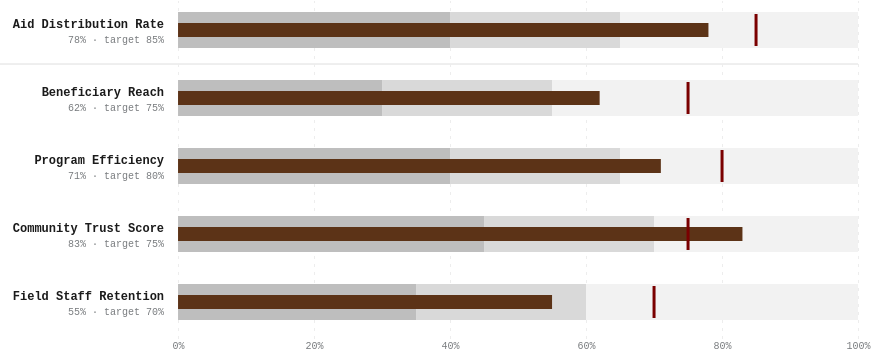
D3 v7 page, settled after 480 driven frames (8 s of simulated time); the page loaded 1 data file(s).


'use strict';

const css = (v) => getComputedStyle(document.documentElement).getPropertyValue(v).trim();

// ── NAV DOTS ──────────────────────────────────────────────────
const slides = document.querySelectorAll('.slide');
const dots   = document.querySelectorAll('.nav-dot');

dots.forEach(dot => {
  dot.addEventListener('click', () => {
    slides[+dot.dataset.slide].scrollIntoView({ behavior: 'smooth' });
  });
});

slides.forEach(s => {
  new IntersectionObserver(entries => {
    entries.forEach(e => {
      if (e.isIntersecting) {
        const i = [...slides].indexOf(e.target);
        dots.forEach((d, j) => d.classList.toggle('active', i === j));
      }
    });
  }, { threshold: 0.5 }).observe(s);
});

// ── AUDIO ─────────────────────────────────────────────────────
const audio    = document.getElementById('page-audio');
const audioBtn = document.getElementById('audio-btn');

audioBtn.addEventListener('click', () => {
  if (audio.paused) {
    audio.play().then(() => { audioBtn.textContent = '⏸ narration'; }).catch(() => {});
  } else {
    audio.pause();
    audioBtn.textContent = '▶ narration';
  }
});

// ── TOOLTIP ───────────────────────────────────────────────────
const ttEl = document.getElementById('tooltip');

function getRangeLabel(d) {
  const v = d.value;
  if (v <= d.ranges[0]) return d.rangeLabels[0];
  if (v <= d.ranges[1]) return d.rangeLabels[1];
  return d.rangeLabels[2];
}

function showTip(event, d) {
  const hitTarget = d.value >= d.target;
  const delta     = (d.value - d.target).toFixed(0);
  const deltaStr  = hitTarget
    ? `<span class="tt-hit">+${Math.abs(delta)}${d.unit} above target ✓</span>`
    : `<span class="tt-miss">${delta}${d.unit} below target ✗</span>`;

  ttEl.innerHTML = `
    <span class="tt-label">${d.label}</span>
    Actual: <strong>${d.value}${d.unit}</strong><br>
    Target: ${d.target}${d.unit}<br>
    Band: ${getRangeLabel(d)}<br>
    ${deltaStr}
  `;
  ttEl.style.opacity = '1';
  positionTip(event);
}

function positionTip(event) {
  const x  = event.clientX + 18;
  const y  = event.clientY - 44;
  const tw = ttEl.offsetWidth;
  ttEl.style.left = (x + tw > window.innerWidth - 8 ? event.clientX - tw - 10 : x) + 'px';
  ttEl.style.top  = Math.max(8, Math.min(y, window.innerHeight - ttEl.offsetHeight - 8)) + 'px';
}

function hideTip() { ttEl.style.opacity = '0'; }

// ── CHART ─────────────────────────────────────────────────────
let masterData = [];
let sortAsc    = null;

const MARGIN   = { top: 10, right: 52, bottom: 28, left: 210 };
const ROW_H    = 58;
const ROW_GAP  = 10;
const BAR_H    = 14;
const RANGE_H  = 36;

const RANGE_COLORS = [
  css('--range-poor'),
  css('--range-satisfactory'),
  css('--range-good')
];

function buildChart(data) {
  const svgEl = document.getElementById('chart');
  const W     = svgEl.closest('.viz-container').clientWidth || 700;
  const iW    = W - MARGIN.left - MARGIN.right;
  const iH    = data.length * (ROW_H + ROW_GAP) - ROW_GAP;
  const H     = iH + MARGIN.top + MARGIN.bottom;

  d3.select('#chart').selectAll('*').remove();
  d3.select('#chart').attr('viewBox', `0 0 ${W} ${H}`).attr('height', H);

  const svg = d3.select('#chart').append('g')
    .attr('transform', `translate(${MARGIN.left},${MARGIN.top})`);

  const xMax   = d3.max(data, d => d.ranges[d.ranges.length - 1]);
  const xScale = d3.scaleLinear().domain([0, xMax]).range([0, iW]).nice();

  // Axis
  const axisG = svg.append('g').attr('class','axis').attr('transform',`translate(0,${iH + 8})`);
  axisG.call(d3.axisBottom(xScale).ticks(5).tickSize(-(iH + 8)).tickFormat(d => d + '%'));
  axisG.selectAll('.tick line').attr('stroke', css('--p7')).attr('stroke-dasharray','3,5');
  axisG.select('.domain').remove();

  // Rows
  data.forEach((d, i) => {
    const rowY = i * (ROW_H + ROW_GAP);
    const cy   = rowY + (ROW_H - RANGE_H) / 2;
    const barY = cy + (RANGE_H - BAR_H) / 2;

    const g = svg.append('g')
      .attr('class','bullet-row')
      .attr('tabIndex', 0)
      .attr('role','img')
      .attr('aria-label',
        `${d.label}: actual ${d.value}${d.unit}, target ${d.target}${d.unit}, ` +
        `status ${getRangeLabel(d)}, ${d.value >= d.target ? 'target met' : 'below target'}`)
      .on('mouseover',  (e) => showTip(e, d))
      .on('mousemove',  positionTip)
      .on('mouseout',   hideTip)
      .on('focus',      (e) => showTip(e, d))
      .on('blur',       hideTip)
      .on('keydown',    (e) => { if (e.key === 'Enter' || e.key === ' ') { showTip(e, d); e.preventDefault(); } });

    // Focus ring
    g.append('rect').attr('class','focus-ring')
      .attr('x', -MARGIN.left + 2).attr('y', rowY)
      .attr('width', iW + MARGIN.left - 4).attr('height', ROW_H)
      .attr('fill','none').attr('stroke', css('--p2')).attr('stroke-width', 1.5)
      .attr('opacity', 0).attr('pointer-events','none');

    // Range bands
    [[0, d.ranges[0]], [d.ranges[0], d.ranges[1]], [d.ranges[1], d.ranges[2]]].forEach(([r0, r1], ri) => {
      g.append('rect')
        .attr('x', xScale(r0)).attr('y', cy)
        .attr('width', xScale(r1) - xScale(r0)).attr('height', RANGE_H)
        .attr('fill', RANGE_COLORS[ri]).attr('aria-hidden','true');
    });

    // Featured measure bar
    g.append('rect')
      .attr('x', 0).attr('y', barY).attr('width', 0).attr('height', BAR_H)
      .attr('fill', css('--p2')).attr('aria-hidden','true')
      .transition().duration(750).delay(i * 90).ease(d3.easeCubicOut)
      .attr('width', xScale(d.value));

    // Target line
    g.append('line')
      .attr('x1', xScale(d.target)).attr('x2', xScale(d.target))
      .attr('y1', cy + 2).attr('y2', cy + RANGE_H - 2)
      .attr('stroke', css('--p3')).attr('stroke-width', 3)
      .attr('opacity', 0).attr('aria-hidden','true')
      .transition().duration(300).delay(i * 90 + 550)
      .attr('opacity', 1);

    // Label
    g.append('text')
      .attr('x', -14).attr('y', cy + RANGE_H / 2 - 5)
      .attr('text-anchor','end').attr('dominant-baseline','middle')
      .attr('fill', css('--p1')).attr('font-family', css('--font'))
      .attr('font-size','12px').attr('font-weight','700')
      .text(d.label);

    // Sub-label
    g.append('text')
      .attr('x', -14).attr('y', cy + RANGE_H / 2 + 10)
      .attr('text-anchor','end').attr('dominant-baseline','middle')
      .attr('fill', css('--p6')).attr('font-family', css('--font')).attr('font-size','10px')
      .text(`${d.value}${d.unit} · target ${d.target}${d.unit}`);

    // Row separator
    if (i < data.length - 1) {
      g.append('line')
        .attr('x1', -MARGIN.left).attr('x2', iW)
        .attr('y1', ROW_H + ROW_GAP / 2).attr('y2', ROW_H + ROW_GAP / 2)
        .attr('stroke', css('--p7')).attr('stroke-width', 1);
    }
  });

  // Keyboard row nav
  const rows = document.querySelectorAll('.bullet-row');
  rows.forEach((row, i) => {
    row.addEventListener('keydown', e => {
      if (e.key === 'ArrowDown' && rows[i + 1]) { rows[i + 1].focus(); e.preventDefault(); }
      if (e.key === 'ArrowUp'   && rows[i - 1]) { rows[i - 1].focus(); e.preventDefault(); }
    });
  });
}

// ── SORT ──────────────────────────────────────────────────────
document.getElementById('sort-btn').addEventListener('click', () => {
  if (sortAsc === null || sortAsc === false) {
    sortAsc = true;
    buildChart([...masterData].sort((a, b) => a.value - b.value));
    document.getElementById('sort-btn').textContent = '↕ Sort by performance ▲';
  } else if (sortAsc === true) {
    sortAsc = false;
    buildChart([...masterData].sort((a, b) => b.value - a.value));
    document.getElementById('sort-btn').textContent = '↕ Sort by performance ▼';
  } else {
    sortAsc = null;
    buildChart([...masterData]);
    document.getElementById('sort-btn').textContent = '↕ Sort by performance';
  }
});

// ── RESPONSIVE ────────────────────────────────────────────────
let resizeTimer;
new ResizeObserver(() => {
  clearTimeout(resizeTimer);
  resizeTimer = setTimeout(() => {
    if (!masterData.length) return;
    const current = sortAsc === true
      ? [...masterData].sort((a, b) => a.value - b.value)
      : sortAsc === false
      ? [...masterData].sort((a, b) => b.value - a.value)
      : [...masterData];
    buildChart(current);
  }, 150);
}).observe(document.getElementById('slide-01'));

// ── DATA LOAD ─────────────────────────────────────────────────
d3.json('./bullet-graph/data.json')
  .then(json => { masterData = json.data; buildChart(masterData); })
  .catch(err => {
    console.warn('[bullet-graph] data.json not found:', err);
    d3.select('#chart').attr('viewBox','0 0 600 80').attr('height', 80)
      .append('text').attr('x', 300).attr('y', 40).attr('text-anchor','middle')
      .attr('font-family','JetBrains Mono, monospace').attr('font-size', 12).attr('fill','#797C7F')
      .text('// data not found — add ./bullet-graph/data.json');
  });


### data: bullet-graph/data.json
{
 "_schema": {
  "description": "Humanitarian program performance metrics…",
  "fields": {
   "label": "string — metric name displayed as the ro…",
   "unit": "string — unit appended to values, e.g. '…",
   "value": "number — featured measure (actual perfor…",
   "target": "number — comparative measure (target / g…",
   "ranges": "array [poor_end, sat_end, good_end] — cu…",
   "rangeLabels": "array of 3 strings — labels for each ban…"
  },
  "replace": "Swap value and target for real figures. …"
 },
 "data": [
  {
   "label": "Aid Distribution Rate",
   "unit": "%",
   "value": 78,
   "target": 85,
   "ranges": [
    40,
    65,
    100
   ],
   "rangeLabels": [
    "Poor",
    "Satisfactory",
    "Good"
   ]
  },
  {
   "label": "Beneficiary Reach",
   "unit": "%",
   "value": 62,
   "target": 75,
   "ranges": [
    30,
    55,
    100
   ],
   "rangeLabels": [
    "Poor",
    "Satisfactory",
    "Good"
   ]
  },
  {
   "label": "Program Efficiency",
   "unit": "%",
   "value": 71,
   "target": 80,
   "ranges": [
    40,
    65,
    100
   ],
   "rangeLabels": [
    "Poor",
    "Satisfactory",
    "Good"
   ]
  },
  {
   "label": "Community Trust Score",
   "unit": "%",
   "value": 83,
   "target": 75,
   "ranges": [
    45,
    70,
    100
   ],
   "rangeLabels": [
    "Poor",
    "Satisfactory",
    "Good"
   ]
  },
  {
   "label": "Field Staff Retention",
   "unit": "%",
   "value": 55,
   "target": 70,
   "ranges": [
    35,
    60,
    100
   ],
   "rangeLabels": [
    "Poor",
    "Satisfactory",
    "Good"
   ]
  }
 ]
}